Dataset: dataset (GitHub, ErvinCaraval/Redes-Neuronales-Proyecto-Practico). Classes: hoja amarilla, mosaic disease, roya, sanas, secas, tizon bacteriano.

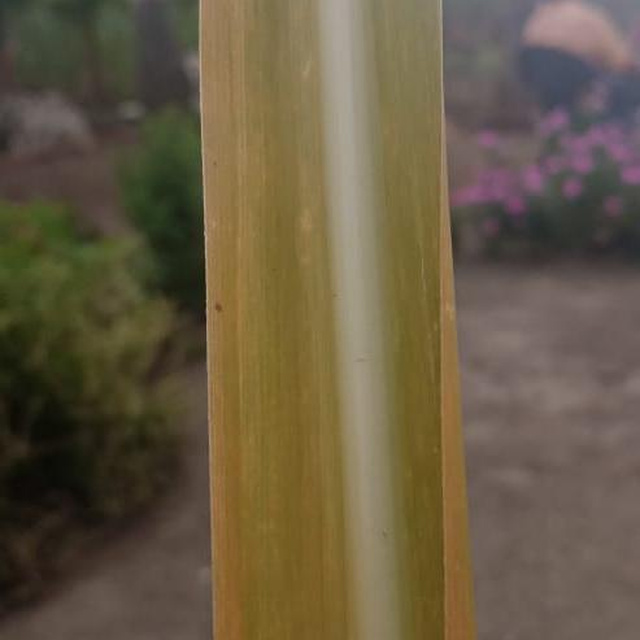
Label: hoja amarilla

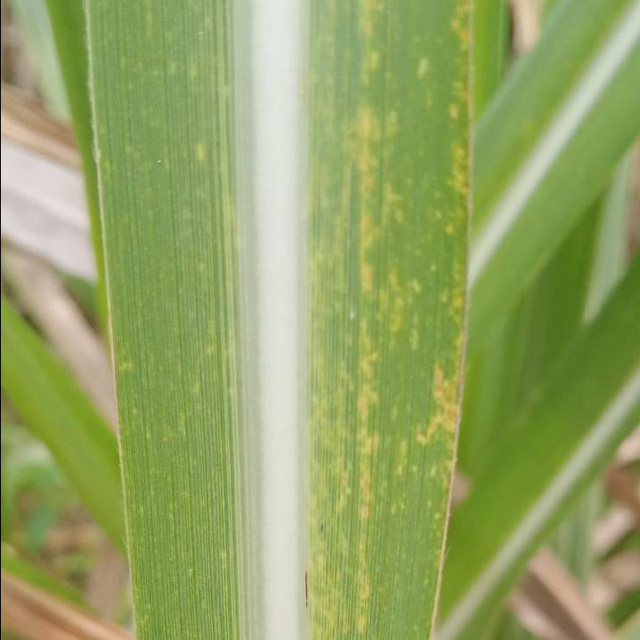
Label: mosaic disease

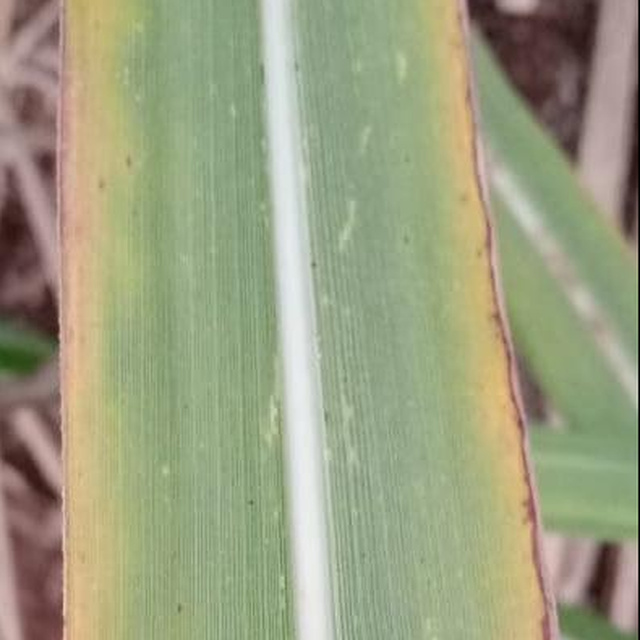
Label: hoja amarilla

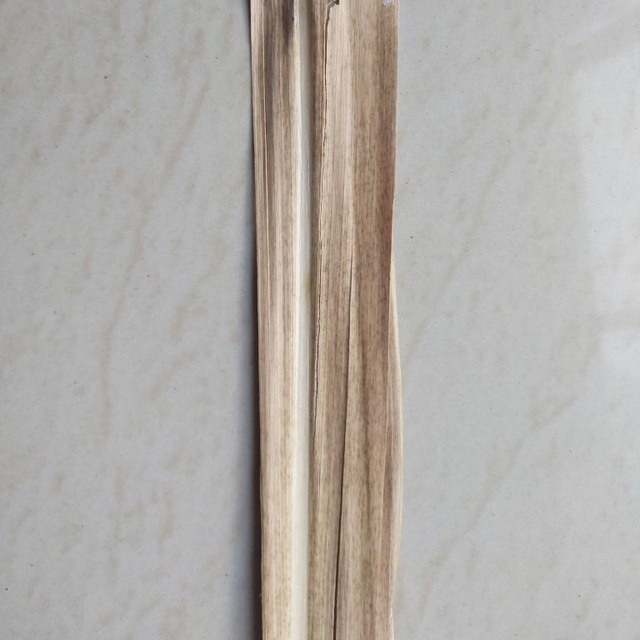
Label: secas

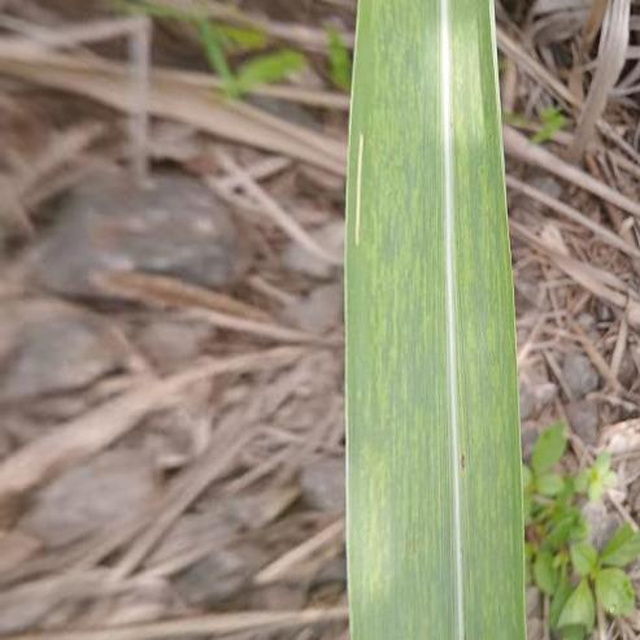
Label: mosaic disease

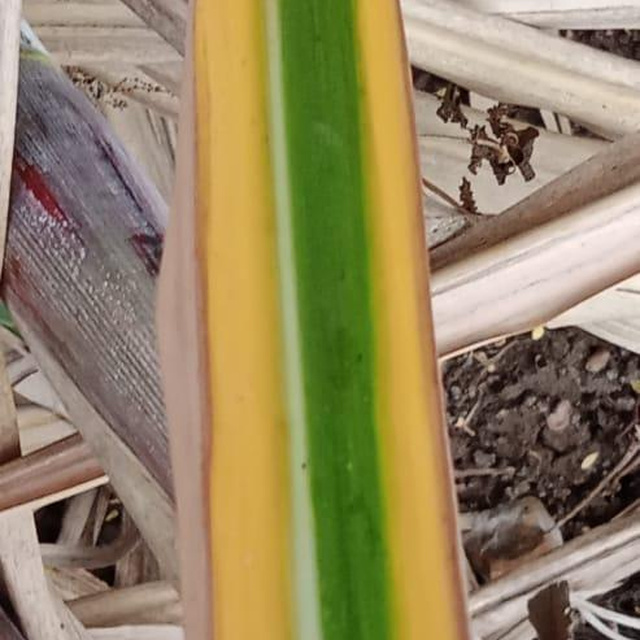
Label: hoja amarilla
